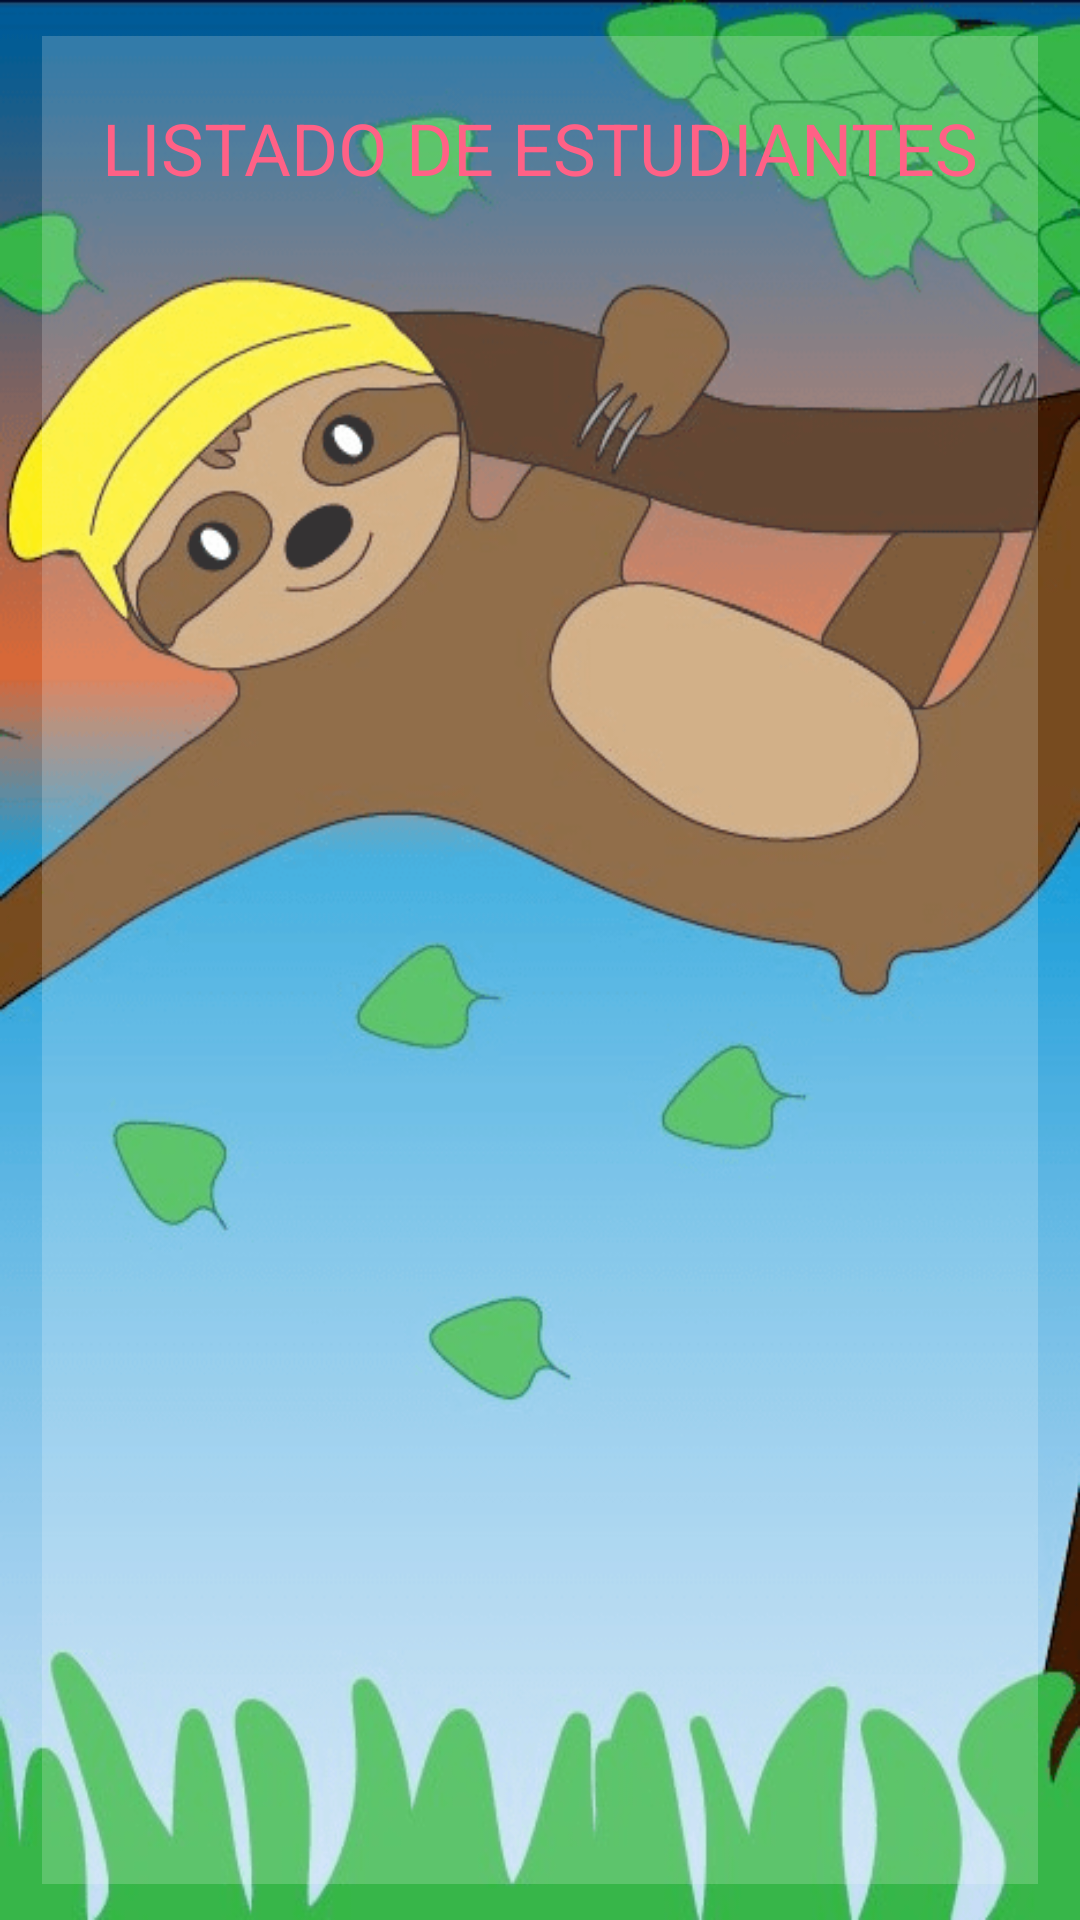

Layout XML and referenced resources for this Android screen:
<!-- AndroidManifest.xml: application theme Theme.SignToAll -->
<!-- res/layout/activity_listado.xml -->
<?xml version="1.0" encoding="utf-8"?>
<androidx.constraintlayout.widget.ConstraintLayout xmlns:android="http://schemas.android.com/apk/res/android"
    xmlns:app="http://schemas.android.com/apk/res-auto"
    xmlns:tools="http://schemas.android.com/tools"
    android:layout_width="match_parent"
    android:layout_height="match_parent"
    android:background="@drawable/bg4"
    tools:context=".Listado">

    <TextView
        android:id="@+id/textView7"
        android:layout_width="wrap_content"
        android:layout_height="wrap_content"
        android:layout_marginTop="33dp"
        android:layout_marginBottom="18dp"
        android:text="LISTADO DE ESTUDIANTES"
        android:textColor="#FF3B69"
        android:textSize="24sp"
        app:layout_constraintBottom_toTopOf="@+id/lista"
        app:layout_constraintEnd_toEndOf="parent"
        app:layout_constraintStart_toStartOf="parent"
        app:layout_constraintTop_toTopOf="parent" />

    <View
        android:id="@+id/view3"
        android:layout_width="0dp"
        android:layout_height="0dp"
        android:layout_marginStart="14dp"
        android:layout_marginTop="12dp"
        android:layout_marginEnd="14dp"
        android:layout_marginBottom="12dp"
        android:background="#31FFFFFF"
        app:layout_constraintBottom_toBottomOf="parent"
        app:layout_constraintEnd_toEndOf="parent"
        app:layout_constraintStart_toStartOf="parent"
        app:layout_constraintTop_toTopOf="parent" />

    <ListView
        android:id="@+id/lista"
        android:layout_width="0dp"
        android:layout_height="0dp"
        android:layout_marginStart="10dp"
        android:layout_marginEnd="10dp"
        android:layout_marginBottom="14dp"
        app:layout_constraintBottom_toBottomOf="parent"
        app:layout_constraintEnd_toEndOf="parent"
        app:layout_constraintStart_toStartOf="parent"
        app:layout_constraintTop_toBottomOf="@+id/textView7"></ListView>

</androidx.constraintlayout.widget.ConstraintLayout>
<!-- resources referenced by this layout -->
<resources>
  <!-- drawable bg4: png bitmap (drawable, 104600 bytes) -->
  <style name="Theme.SignToAll" parent="Theme.MaterialComponents.DayNight.DarkActionBar">
          
          <item name="colorPrimary">@color/purple_500</item>
          <item name="colorPrimaryVariant">@color/purple_700</item>
          <item name="colorOnPrimary">@color/white</item>
          
          <item name="colorSecondary">@color/teal_200</item>
          <item name="colorSecondaryVariant">@color/teal_700</item>
          <item name="colorOnSecondary">@color/black</item>
          
          <item name="android:statusBarColor" tools:targetApi="l">?attr/colorPrimaryVariant</item>
          
      </style>
  <!-- not gathered from this repository: default colours our renderer supplied (Android Studio template values) -->
  <color name="purple_500">#FF6200EE</color>
  <color name="purple_700">#FF3700B3</color>
  <color name="teal_200">#FF03DAC5</color>
  <color name="teal_700">#FF018786</color>
  <color name="black">#FF000000</color>
  <color name="white">#FFFFFFFF</color>
</resources>
